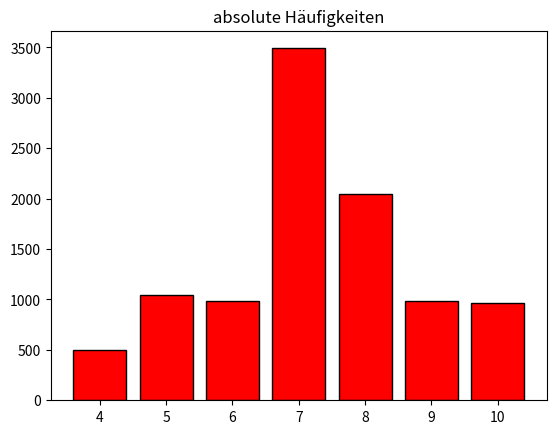

Here is the Python script that generated this plot:
import numpy as np
import random

X = np.array([4, 5, 6, 7, 8, 9, 10])
P = np.array([0.05, 0.1, 0.1, 0.35, 0.2, 0.1, 0.1])

N = 10000

D = np.array(random.choices(X, weights=P, k=N))

# a
mean_X = np.mean(D)
var_X = np.var(D)

P_X_mme_7 = np.sum(D <= 7) / len(D)
P_X_mm_4 = np.sum(D > 4) / len(D)

print("\nSimulierte Werte:")
print("E(X):", mean_X)
print("V(X):", var_X)
print("P(X <= 7):", P_X_mme_7)
print("P(X > 4):", P_X_mm_4)

# b
mean_th = np.sum(X * P)
var_th = np.sum(X ** 2 * P) - mean_th ** 2
P_th_leq_7 = np.sum(P[X <= 7])
P_th_gt_4 = np.sum(P[X > 4])

print("\nTheoretische Werte:")
print("Erwartungswert E(X):", mean_th)
print("Varianz V(X):", var_th)
print("P(X <= 7):", P_th_leq_7)
print("P(X > 4):", P_th_gt_4)

# c
import matplotlib.pyplot as plt

d, c = np.unique(D, return_counts=True)
plt.bar(d, c / N, width=0.8, edgecolor='black', color='blue')
plt.title('relativen Häufigkeiten')
plt.show()

plt.bar(d, c, width=0.8, edgecolor='black', color='red')
plt.title('absolute Häufigkeiten')
plt.show()
